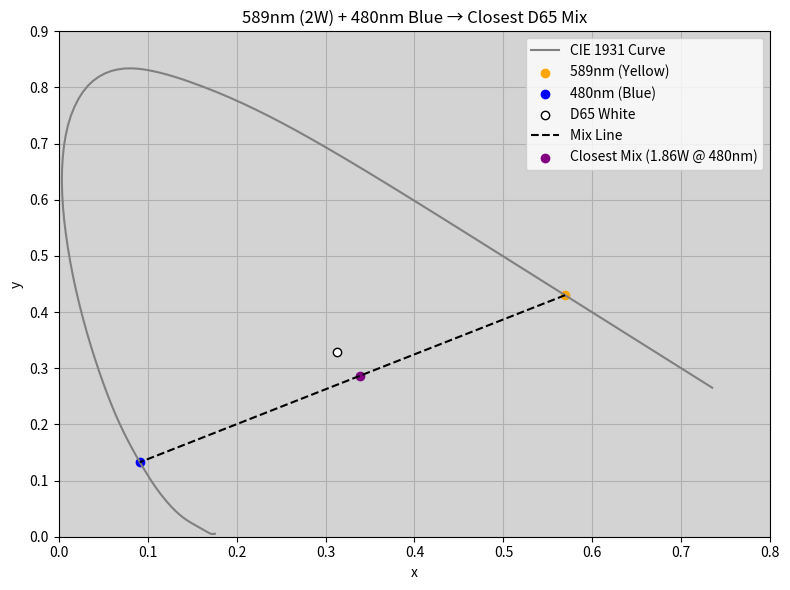

The matplotlib source for this figure:
import numpy as np
import matplotlib.pyplot as plt
from scipy.interpolate import interp1d
from scipy.spatial import distance
from scipy.optimize import minimize_scalar

# --- CIE 1931 2° chromaticity data ---
cie_data = np.array([
    [360.0, 0.17556, 0.00529],
    [361.0, 0.17548, 0.00529],
    [362.0, 0.17540, 0.00528],
    [363.0, 0.17532, 0.00527],
    [364.0, 0.17524, 0.00526],
    [365.0, 0.17516, 0.00526],
    [366.0, 0.17509, 0.00525],
    [367.0, 0.17501, 0.00524],
    [368.0, 0.17494, 0.00523],
    [369.0, 0.17488, 0.00522],
    [370.0, 0.17482, 0.00522],
    [371.0, 0.17477, 0.00523],
    [372.0, 0.17472, 0.00524],
    [373.0, 0.17466, 0.00524],
    [374.0, 0.17459, 0.00522],
    [375.0, 0.17451, 0.00518],
    [376.0, 0.17441, 0.00513],
    [377.0, 0.17431, 0.00507],
    [378.0, 0.17422, 0.00502],
    [379.0, 0.17416, 0.00498],
    [380.0, 0.17411, 0.00496],
    [381.0, 0.17409, 0.00496],
    [382.0, 0.17407, 0.00497],
    [383.0, 0.17406, 0.00498],
    [384.0, 0.17404, 0.00498],
    [385.0, 0.17401, 0.00498],
    [386.0, 0.17397, 0.00497],
    [387.0, 0.17393, 0.00494],
    [388.0, 0.17389, 0.00493],
    [389.0, 0.17384, 0.00492],
    [390.0, 0.17380, 0.00492],
    [391.0, 0.17376, 0.00492],
    [392.0, 0.17370, 0.00494],
    [393.0, 0.17366, 0.00494],
    [394.0, 0.17361, 0.00494],
    [395.0, 0.17356, 0.00492],
    [396.0, 0.17351, 0.00490],
    [397.0, 0.17347, 0.00486],
    [398.0, 0.17342, 0.00484],
    [399.0, 0.17338, 0.00481],
    [400.0, 0.17334, 0.00480],
    [401.0, 0.17329, 0.00479],
    [402.0, 0.17324, 0.00478],
    [403.0, 0.17317, 0.00478],
    [404.0, 0.17310, 0.00477],
    [405.0, 0.17302, 0.00478],
    [406.0, 0.17293, 0.00478],
    [407.0, 0.17284, 0.00479],
    [408.0, 0.17275, 0.00480],
    [409.0, 0.17266, 0.00480],
    [410.0, 0.17258, 0.00480],
    [411.0, 0.17249, 0.00480],
    [412.0, 0.17239, 0.00480],
    [413.0, 0.17230, 0.00480],
    [414.0, 0.17219, 0.00482],
    [415.0, 0.17209, 0.00483],
    [416.0, 0.17198, 0.00486],
    [417.0, 0.17187, 0.00489],
    [418.0, 0.17174, 0.00494],
    [419.0, 0.17159, 0.00501],
    [420.0, 0.17141, 0.00510],
    [421.0, 0.17121, 0.00521],
    [422.0, 0.17099, 0.00533],
    [423.0, 0.17077, 0.00547],
    [424.0, 0.17054, 0.00562],
    [425.0, 0.17030, 0.00579],
    [426.0, 0.17005, 0.00597],
    [427.0, 0.16978, 0.00618],
    [428.0, 0.16950, 0.00640],
    [429.0, 0.16920, 0.00664],
    [430.0, 0.16888, 0.00690],
    [431.0, 0.16853, 0.00718],
    [432.0, 0.16815, 0.00749],
    [433.0, 0.16775, 0.00782],
    [434.0, 0.16733, 0.00817],
    [435.0, 0.16690, 0.00855],
    [436.0, 0.16645, 0.00896],
    [437.0, 0.16598, 0.00940],
    [438.0, 0.16548, 0.00987],
    [439.0, 0.16496, 0.01035],
    [440.0, 0.16441, 0.01086],
    [441.0, 0.16383, 0.01138],
    [442.0, 0.16321, 0.01194],
    [443.0, 0.16255, 0.01252],
    [444.0, 0.16185, 0.01314],
    [445.0, 0.16111, 0.01379],
    [446.0, 0.16031, 0.01449],
    [447.0, 0.15947, 0.01523],
    [448.0, 0.15857, 0.01602],
    [449.0, 0.15763, 0.01684],
    [450.0, 0.15664, 0.01771],
    [451.0, 0.15560, 0.01861],
    [452.0, 0.15452, 0.01956],
    [453.0, 0.15340, 0.02055],
    [454.0, 0.15222, 0.02161],
    [455.0, 0.15099, 0.02274],
    [456.0, 0.14969, 0.02395],
    [457.0, 0.14834, 0.02525],
    [458.0, 0.14693, 0.02663],
    [459.0, 0.14547, 0.02812],
    [460.0, 0.14396, 0.02970],
    [461.0, 0.14241, 0.03139],
    [462.0, 0.14080, 0.03321],
    [463.0, 0.13912, 0.03520],
    [464.0, 0.13737, 0.03740],
    [465.0, 0.13550, 0.03988],
    [466.0, 0.13351, 0.04269],
    [467.0, 0.13137, 0.04588],
    [468.0, 0.12909, 0.04945],
    [469.0, 0.12666, 0.05343],
    [470.0, 0.12412, 0.05780],
    [471.0, 0.12147, 0.06259],
    [472.0, 0.11870, 0.06783],
    [473.0, 0.11581, 0.07358],
    [474.0, 0.11278, 0.07989],
    [475.0, 0.10960, 0.08684],
    [476.0, 0.10626, 0.09449],
    [477.0, 0.10278, 0.10286],
    [478.0, 0.09913, 0.11201],
    [479.0, 0.09531, 0.12194],
    [480.0, 0.09129, 0.13270],
    [481.0, 0.08708, 0.14432],
    [482.0, 0.08268, 0.15687],
    [483.0, 0.07812, 0.17042],
    [484.0, 0.07344, 0.18503],
    [485.0, 0.06871, 0.20072],
    [486.0, 0.06399, 0.21747],
    [487.0, 0.05932, 0.23525],
    [488.0, 0.05467, 0.25409],
    [489.0, 0.05003, 0.27400],
    [490.0, 0.04539, 0.29498],
    [491.0, 0.04076, 0.31698],
    [492.0, 0.03620, 0.33990],
    [493.0, 0.03176, 0.36360],
    [494.0, 0.02749, 0.38792],
    [495.0, 0.02346, 0.41270],
    [496.0, 0.01970, 0.43776],
    [497.0, 0.01627, 0.46295],
    [498.0, 0.01318, 0.48821],
    [499.0, 0.01048, 0.51340],
    [500.0, 0.00817, 0.53842],
    [501.0, 0.00628, 0.56307],
    [502.0, 0.00487, 0.58712],
    [503.0, 0.00398, 0.61045],
    [504.0, 0.00364, 0.63301],
    [505.0, 0.00386, 0.65482],
    [506.0, 0.00464, 0.67590],
    [507.0, 0.00601, 0.69612],
    [508.0, 0.00799, 0.71534],
    [509.0, 0.01060, 0.73341],
    [510.0, 0.01387, 0.75019],
    [511.0, 0.01777, 0.76561],
    [512.0, 0.02224, 0.77963],
    [513.0, 0.02727, 0.79211],
    [514.0, 0.03282, 0.80293],
    [515.0, 0.03885, 0.81202],
    [516.0, 0.04533, 0.81939],
    [517.0, 0.05218, 0.82516],
    [518.0, 0.05932, 0.82943],
    [519.0, 0.06672, 0.83227],
    [520.0, 0.07430, 0.83380],
    [521.0, 0.08205, 0.83409],
    [522.0, 0.08994, 0.83329],
    [523.0, 0.09794, 0.83159],
    [524.0, 0.10602, 0.82918],
    [525.0, 0.11416, 0.82621],
    [526.0, 0.12235, 0.82277],
    [527.0, 0.13055, 0.81893],
    [528.0, 0.13870, 0.81478],
    [529.0, 0.14677, 0.81040],
    [530.0, 0.15472, 0.80586],
    [531.0, 0.16253, 0.80124],
    [532.0, 0.17024, 0.79652],
    [533.0, 0.17785, 0.79169],
    [534.0, 0.18539, 0.78673],
    [535.0, 0.19288, 0.78163],
    [536.0, 0.20031, 0.77640],
    [537.0, 0.20769, 0.77105],
    [538.0, 0.21503, 0.76559],
    [539.0, 0.22234, 0.76002],
    [540.0, 0.22962, 0.75433],
    [541.0, 0.23689, 0.74852],
    [542.0, 0.24413, 0.74262],
    [543.0, 0.25136, 0.73661],
    [544.0, 0.25858, 0.73051],
    [545.0, 0.26578, 0.72432],
    [546.0, 0.27296, 0.71806],
    [547.0, 0.28013, 0.71172],
    [548.0, 0.28729, 0.70532],
    [549.0, 0.29445, 0.69884],
    [550.0, 0.30160, 0.69231],
    [551.0, 0.30876, 0.68571],
    [552.0, 0.31592, 0.67906],
    [553.0, 0.32306, 0.67237],
    [554.0, 0.33021, 0.66563],
    [555.0, 0.33736, 0.65885],
    [556.0, 0.34451, 0.65203],
    [557.0, 0.35167, 0.64517],
    [558.0, 0.35881, 0.63829],
    [559.0, 0.36596, 0.63138],
    [560.0, 0.37310, 0.62445],
    [561.0, 0.38024, 0.61750],
    [562.0, 0.38738, 0.61054],
    [563.0, 0.39451, 0.60357],
    [564.0, 0.40163, 0.59659],
    [565.0, 0.40873, 0.58961],
    [566.0, 0.41583, 0.58262],
    [567.0, 0.42292, 0.57563],
    [568.0, 0.42999, 0.56865],
    [569.0, 0.43704, 0.56167],
    [570.0, 0.44406, 0.55472],
    [571.0, 0.45106, 0.54777],
    [572.0, 0.45804, 0.54084],
    [573.0, 0.46499, 0.53393],
    [574.0, 0.47190, 0.52705],
    [575.0, 0.47878, 0.52020],
    [576.0, 0.48561, 0.51339],
    [577.0, 0.49241, 0.50661],
    [578.0, 0.49915, 0.49989],
    [579.0, 0.50585, 0.49321],
    [580.0, 0.51249, 0.48659],
    [581.0, 0.51907, 0.48003],
    [582.0, 0.52560, 0.47353],
    [583.0, 0.53207, 0.46709],
    [584.0, 0.53846, 0.46073],
    [585.0, 0.54479, 0.45443],
    [586.0, 0.55103, 0.44823],
    [587.0, 0.55719, 0.44210],
    [588.0, 0.56327, 0.43606],
    [589.0, 0.56926, 0.43010],
    [590.0, 0.57515, 0.42423],
    [591.0, 0.58094, 0.41846],
    [592.0, 0.58665, 0.41276],
    [593.0, 0.59222, 0.40719],
    [594.0, 0.59766, 0.40176],
    [595.0, 0.60293, 0.39650],
    [596.0, 0.60803, 0.39141],
    [597.0, 0.61298, 0.38648],
    [598.0, 0.61778, 0.38171],
    [599.0, 0.62246, 0.37705],
    [600.0, 0.62704, 0.37249],
    [601.0, 0.63152, 0.36803],
    [602.0, 0.63590, 0.36367],
    [603.0, 0.64016, 0.35943],
    [604.0, 0.64427, 0.35533],
    [605.0, 0.64823, 0.35140],
    [606.0, 0.65203, 0.34763],
    [607.0, 0.65567, 0.34402],
    [608.0, 0.65917, 0.34055],
    [609.0, 0.66253, 0.33722],
    [610.0, 0.66576, 0.33401],
    [611.0, 0.66887, 0.33092],
    [612.0, 0.67186, 0.32795],
    [613.0, 0.67472, 0.32509],
    [614.0, 0.67746, 0.32236],
    [615.0, 0.68008, 0.31975],
    [616.0, 0.68258, 0.31725],
    [617.0, 0.68497, 0.31486],
    [618.0, 0.68725, 0.31259],
    [619.0, 0.68943, 0.31041],
    [620.0, 0.69151, 0.30834],
    [621.0, 0.69349, 0.30637],
    [622.0, 0.69539, 0.30448],
    [623.0, 0.69721, 0.30267],
    [624.0, 0.69894, 0.30095],
    [625.0, 0.70061, 0.29930],
    [626.0, 0.70219, 0.29773],
    [627.0, 0.70371, 0.29622],
    [628.0, 0.70516, 0.29477],
    [629.0, 0.70656, 0.29338],
    [630.0, 0.70792, 0.29203],
    [631.0, 0.70923, 0.29072],
    [632.0, 0.71050, 0.28945],
    [633.0, 0.71173, 0.28823],
    [634.0, 0.71290, 0.28706],
    [635.0, 0.71403, 0.28593],
    [636.0, 0.71512, 0.28484],
    [637.0, 0.71616, 0.28380],
    [638.0, 0.71716, 0.28281],
    [639.0, 0.71812, 0.28185],
    [640.0, 0.71903, 0.28094],
    [641.0, 0.71991, 0.28006],
    [642.0, 0.72075, 0.27922],
    [643.0, 0.72155, 0.27842],
    [644.0, 0.72232, 0.27766],
    [645.0, 0.72303, 0.27695],
    [646.0, 0.72370, 0.27628],
    [647.0, 0.72433, 0.27566],
    [648.0, 0.72491, 0.27508],
    [649.0, 0.72547, 0.27453],
    [650.0, 0.72599, 0.27401],
    [651.0, 0.72649, 0.27351],
    [652.0, 0.72698, 0.27302],
    [653.0, 0.72743, 0.27257],
    [654.0, 0.72786, 0.27214],
    [655.0, 0.72827, 0.27173],
    [656.0, 0.72866, 0.27134],
    [657.0, 0.72902, 0.27098],
    [658.0, 0.72936, 0.27064],
    [659.0, 0.72968, 0.27032],
    [660.0, 0.72997, 0.27003],
    [661.0, 0.73023, 0.26977],
    [662.0, 0.73047, 0.26953],
    [663.0, 0.73069, 0.26931],
    [664.0, 0.73090, 0.26910],
    [665.0, 0.73109, 0.26891],
    [666.0, 0.73128, 0.26872],
    [667.0, 0.73147, 0.26853],
    [668.0, 0.73165, 0.26835],
    [669.0, 0.73183, 0.26817],
    [670.0, 0.73199, 0.26801],
    [671.0, 0.73215, 0.26785],
    [672.0, 0.73230, 0.26770],
    [673.0, 0.73244, 0.26756],
    [674.0, 0.73258, 0.26742],
    [675.0, 0.73272, 0.26728],
    [676.0, 0.73286, 0.26714],
    [677.0, 0.73300, 0.26700],
    [678.0, 0.73314, 0.26686],
    [679.0, 0.73328, 0.26672],
    [680.0, 0.73342, 0.26658],
    [681.0, 0.73355, 0.26645],
    [682.0, 0.73368, 0.26632],
    [683.0, 0.73381, 0.26619],
    [684.0, 0.73394, 0.26606],
    [685.0, 0.73405, 0.26595],
    [686.0, 0.73414, 0.26586],
    [687.0, 0.73422, 0.26578],
    [688.0, 0.73429, 0.26571],
    [689.0, 0.73434, 0.26566],
    [690.0, 0.73439, 0.26561],
    [691.0, 0.73444, 0.26556],
    [692.0, 0.73448, 0.26552],
    [693.0, 0.73452, 0.26548],
    [694.0, 0.73456, 0.26544],
    [695.0, 0.73459, 0.26541],
    [696.0, 0.73462, 0.26538],
    [697.0, 0.73465, 0.26535],
    [698.0, 0.73467, 0.26533],
    [699.0, 0.73469, 0.26531],
    [700.0, 0.73469, 0.26531],
    [701.0, 0.73469, 0.26531],
    [702.0, 0.73469, 0.26531],
    [703.0, 0.73469, 0.26531],
    [704.0, 0.73469, 0.26531],
    [705.0, 0.73469, 0.26531],
    [706.0, 0.73469, 0.26531],
    [707.0, 0.73469, 0.26531],
    [708.0, 0.73469, 0.26531],
    [709.0, 0.73469, 0.26531],
    [710.0, 0.73469, 0.26531],
    [711.0, 0.73469, 0.26531],
    [712.0, 0.73469, 0.26531],
    [713.0, 0.73469, 0.26531],
    [714.0, 0.73469, 0.26531],
    [715.0, 0.73469, 0.26531],
    [716.0, 0.73469, 0.26531],
    [717.0, 0.73469, 0.26531],
    [718.0, 0.73469, 0.26531],
    [719.0, 0.73469, 0.26531],
    [720.0, 0.73469, 0.26531],
    [721.0, 0.73469, 0.26531],
    [722.0, 0.73469, 0.26531],
    [723.0, 0.73469, 0.26531],
    [724.0, 0.73469, 0.26531],
    [725.0, 0.73469, 0.26531],
    [726.0, 0.73469, 0.26531],
    [727.0, 0.73469, 0.26531],
    [728.0, 0.73469, 0.26531],
    [729.0, 0.73469, 0.26531],
    [730.0, 0.73469, 0.26531],
    [731.0, 0.73469, 0.26531],
    [732.0, 0.73469, 0.26531],
    [733.0, 0.73469, 0.26531],
    [734.0, 0.73469, 0.26531],
    [735.0, 0.73469, 0.26531],
    [736.0, 0.73469, 0.26531],
    [737.0, 0.73469, 0.26531],
    [738.0, 0.73469, 0.26531],
    [739.0, 0.73469, 0.26531],
    [740.0, 0.73469, 0.26531],
    [741.0, 0.73469, 0.26531],
    [742.0, 0.73469, 0.26531],
    [743.0, 0.73469, 0.26531],
    [744.0, 0.73469, 0.26531],
    [745.0, 0.73469, 0.26531],
    [746.0, 0.73469, 0.26531],
    [747.0, 0.73469, 0.26531],
    [748.0, 0.73469, 0.26531],
    [749.0, 0.73469, 0.26531],
    [750.0, 0.73469, 0.26531],
    [751.0, 0.73469, 0.26531],
    [752.0, 0.73469, 0.26531],
    [753.0, 0.73469, 0.26531],
    [754.0, 0.73469, 0.26531],
    [755.0, 0.73469, 0.26531],
    [756.0, 0.73469, 0.26531],
    [757.0, 0.73469, 0.26531],
    [758.0, 0.73469, 0.26531],
    [759.0, 0.73469, 0.26531],
    [760.0, 0.73469, 0.26531],
    [761.0, 0.73469, 0.26531],
    [762.0, 0.73469, 0.26531],
    [763.0, 0.73469, 0.26531],
    [764.0, 0.73469, 0.26531],
    [765.0, 0.73469, 0.26531],
    [766.0, 0.73469, 0.26531],
    [767.0, 0.73469, 0.26531],
    [768.0, 0.73469, 0.26531],
    [769.0, 0.73469, 0.26531],
    [770.0, 0.73469, 0.26531],
    [771.0, 0.73469, 0.26531],
    [772.0, 0.73469, 0.26531],
    [773.0, 0.73469, 0.26531],
    [774.0, 0.73469, 0.26531],
    [775.0, 0.73469, 0.26531],
    [776.0, 0.73469, 0.26531],
    [777.0, 0.73469, 0.26531],
    [778.0, 0.73469, 0.26531],
    [779.0, 0.73469, 0.26531],
    [780.0, 0.73469, 0.26531],
    [781.0, 0.73469, 0.26531],
    [782.0, 0.73469, 0.26531],
    [783.0, 0.73469, 0.26531],
    [784.0, 0.73469, 0.26531],
    [785.0, 0.73469, 0.26531],
    [786.0, 0.73469, 0.26531],
    [787.0, 0.73469, 0.26531],
    [788.0, 0.73469, 0.26531],
    [789.0, 0.73469, 0.26531],
    [790.0, 0.73469, 0.26531],
    [791.0, 0.73469, 0.26531],
    [792.0, 0.73469, 0.26531],
    [793.0, 0.73469, 0.26531],
    [794.0, 0.73469, 0.26531],
    [795.0, 0.73469, 0.26531],
    [796.0, 0.73469, 0.26531],
    [797.0, 0.73469, 0.26531],
    [798.0, 0.73469, 0.26531],
    [799.0, 0.73469, 0.26531],
    [800.0, 0.73469, 0.26531],
    [801.0, 0.73469, 0.26531],
    [802.0, 0.73469, 0.26531],
    [803.0, 0.73469, 0.26531],
    [804.0, 0.73469, 0.26531],
    [805.0, 0.73469, 0.26531],
    [806.0, 0.73469, 0.26531],
    [807.0, 0.73469, 0.26531],
    [808.0, 0.73469, 0.26531],
    [809.0, 0.73469, 0.26531],
    [810.0, 0.73469, 0.26531],
    [811.0, 0.73469, 0.26531],
    [812.0, 0.73469, 0.26531],
    [813.0, 0.73469, 0.26531],
    [814.0, 0.73469, 0.26531],
    [815.0, 0.73469, 0.26531],
    [816.0, 0.73469, 0.26531],
    [817.0, 0.73469, 0.26531],
    [818.0, 0.73469, 0.26531],
    [819.0, 0.73469, 0.26531],
    [820.0, 0.73469, 0.26531],
    [821.0, 0.73469, 0.26531],
    [822.0, 0.73469, 0.26531],
    [823.0, 0.73469, 0.26531],
    [824.0, 0.73469, 0.26531],
    [825.0, 0.73469, 0.26531],
    [826.0, 0.73469, 0.26531],
    [827.0, 0.73469, 0.26531],
    [828.0, 0.73469, 0.26531],
    [829.0, 0.73469, 0.26531],
    [830.0, 0.73469, 0.26531],
])

wavelengths_full = cie_data[:, 0]
x_vals = cie_data[:, 1]
y_vals = cie_data[:, 2]

# Interpolation
interp_x = interp1d(wavelengths_full, x_vals, bounds_error=False, fill_value="extrapolate")
interp_y = interp1d(wavelengths_full, y_vals, bounds_error=False, fill_value="extrapolate")

# Constants
target_xy = np.array([0.3127, 0.3290])  # D65 white point
power_yellow = 2.0
wavelength_yellow = 589
wavelength_blue = 480

xy_yellow = np.array([interp_x(wavelength_yellow), interp_y(wavelength_yellow)])
xy_blue = np.array([interp_x(wavelength_blue), interp_y(wavelength_blue)])

# Mixing function
def corrected_mix_error(r):
    mix = xy_yellow + (r / (1 + r)) * (xy_blue - xy_yellow)
    return distance.euclidean(mix, target_xy)

res = minimize_scalar(corrected_mix_error, bounds=(0.01, 10), method='bounded')
optimal_ratio = res.x
optimal_power_blue = optimal_ratio * power_yellow
corrected_mix_point = xy_yellow + (optimal_ratio / (1 + optimal_ratio)) * (xy_blue - xy_yellow)

print(f"🔵 488nm Blue Laser Power Needed: {optimal_power_blue:.2f} W")
print(f"🎯 Combined Chromaticity: x = {corrected_mix_point[0]:.4f}, y = {corrected_mix_point[1]:.4f}")

# Plotting
plt.figure(figsize=(8, 6))
plt.plot(x_vals, y_vals, color='gray', label='CIE 1931 Curve')
plt.fill(x_vals, y_vals, 'lightgray', alpha=0.5)
plt.scatter(*xy_yellow, color='orange', label=f'{wavelength_yellow}nm (Yellow)')
plt.scatter(*xy_blue, color='blue', label=f'{wavelength_blue}nm (Blue)')
plt.scatter(*target_xy, color='white', edgecolors='black', label='D65 White')
plt.plot([xy_yellow[0], xy_blue[0]], [xy_yellow[1], xy_blue[1]], 'k--', label='Mix Line')
plt.scatter(*corrected_mix_point, color='purple',
            label=f'Closest Mix ({optimal_power_blue:.2f}W @ {wavelength_blue}nm)')

plt.xlabel('x')
plt.ylabel('y')
plt.title(f'{wavelength_yellow}nm (2W) + {wavelength_blue}nm Blue → Closest D65 Mix')
plt.legend()
plt.grid(True)
plt.xlim(0, 0.8)
plt.ylim(0, 0.9)
plt.gca().set_facecolor('lightgray')
plt.tight_layout()
plt.show()
